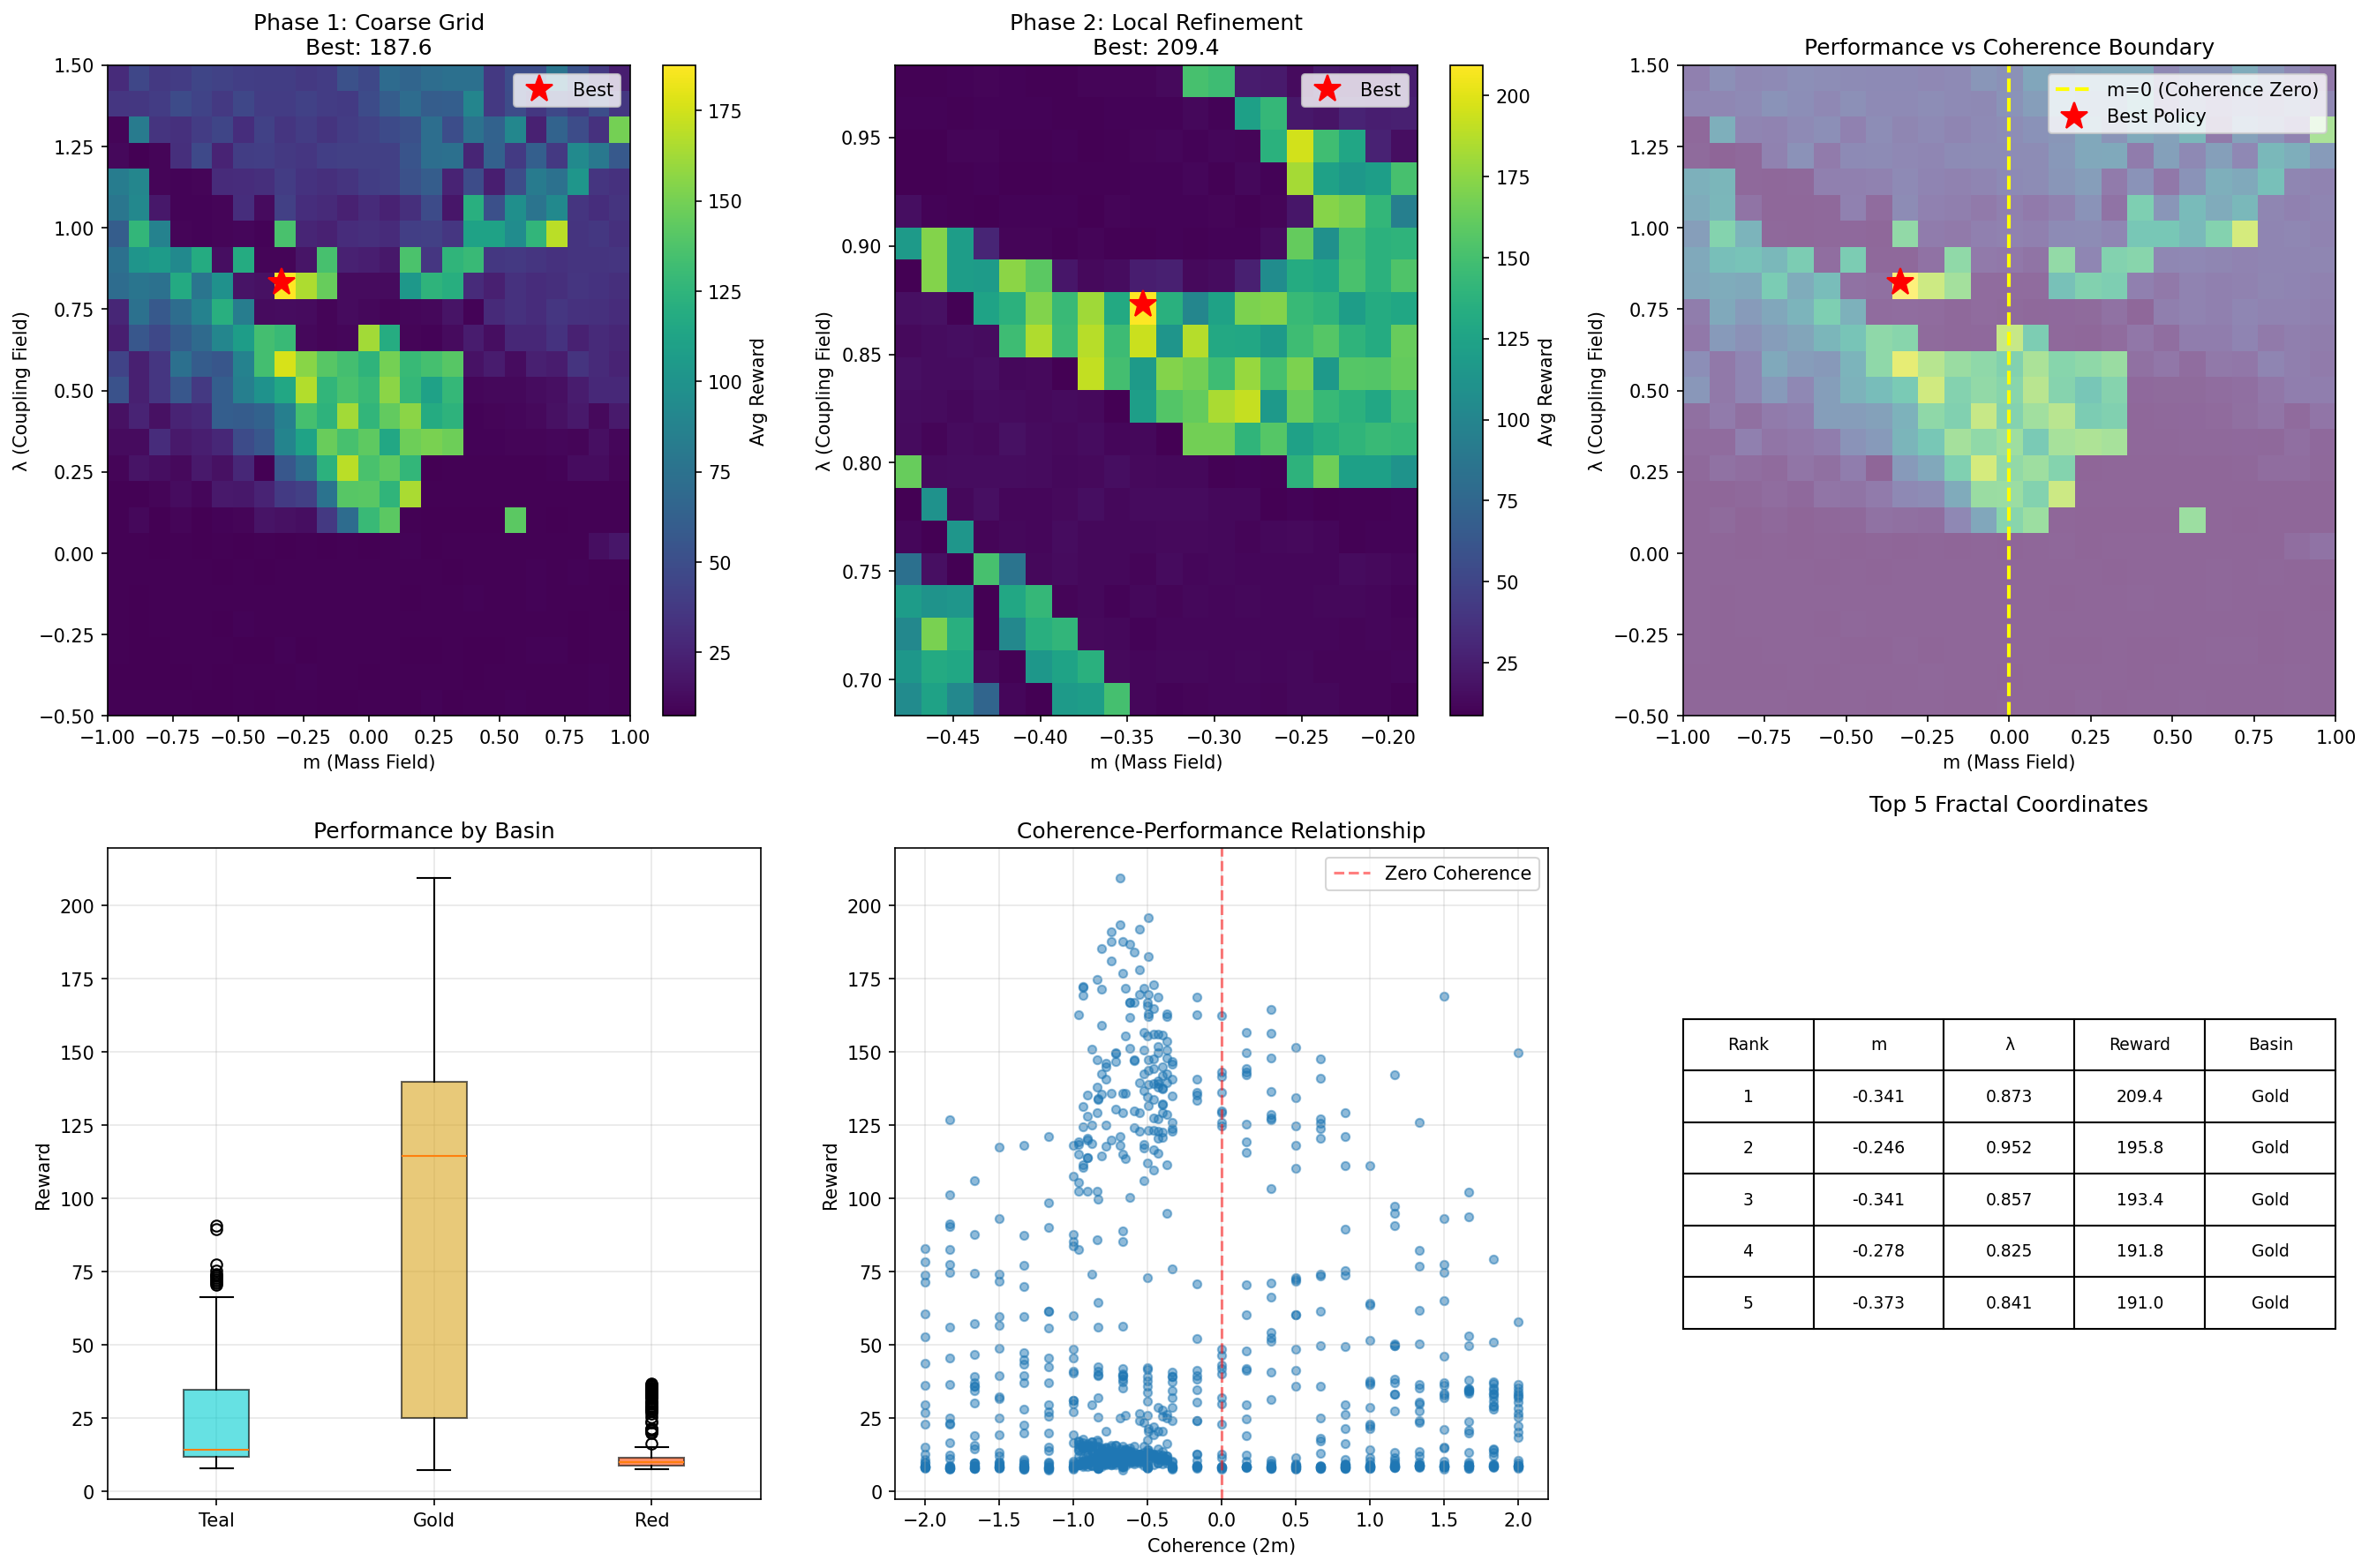

The script that saved this image:
"""
FRACTAL POLICY SEARCH: Using Basin Coordinates as Strategy Generators

Core idea: Each (m, λ) coordinate in the Pirouette basin maps to a POLICY.
Instead of exploring state space, we explore COORDINATE space - testing
different fractal addresses to find high-performing policy regions.

The fractal structure means:
1. Nearby coordinates = similar policies
2. Boundaries = sharp policy transitions
3. Basin centers = stable strategies
4. Fractal tendrils = nuanced variations

We search the fractal to find good coordinates, then exploit local structure.
"""

import numpy as np
import matplotlib.pyplot as plt
from matplotlib.colors import ListedColormap
import time


class SimpleCartPole:
    """Minimal CartPole."""
    def __init__(self):
        self.gravity = 9.8
        self.masscart = 1.0
        self.masspole = 0.1
        self.length = 0.5
        self.force_mag = 10.0
        self.tau = 0.02
        self.x_threshold = 2.4
        self.theta_threshold = 12 * np.pi / 180
        self.reset()
        
    def reset(self):
        self.state = np.random.uniform(-0.05, 0.05, 4)
        self.steps = 0
        return self.state.copy()
    
    def step(self, action):
        x, x_dot, theta, theta_dot = self.state
        force = self.force_mag if action == 1 else -self.force_mag
        
        costheta = np.cos(theta)
        sintheta = np.sin(theta)
        
        temp = (force + self.masspole * self.length * theta_dot**2 * sintheta) / (self.masscart + self.masspole)
        thetaacc = (self.gravity * sintheta - costheta * temp) / \
                   (self.length * (4.0/3.0 - self.masspole * costheta**2 / (self.masscart + self.masspole)))
        xacc = temp - self.masspole * self.length * thetaacc * costheta / (self.masscart + self.masspole)
        
        x = x + self.tau * x_dot
        x_dot = x_dot + self.tau * xacc
        theta = theta + self.tau * theta_dot
        theta_dot = theta_dot + self.tau * thetaacc
        
        self.state = np.array([x, x_dot, theta, theta_dot])
        self.steps += 1
        
        done = (x < -self.x_threshold or x > self.x_threshold or
                theta < -self.theta_threshold or theta > self.theta_threshold or
                self.steps >= 500)
        
        reward = 1.0 if not done else 0.0
        return self.state.copy(), reward, done


class FractalPolicyGenerator:
    """
    Generates policies from fractal coordinates.
    
    A coordinate (m, λ) in the Pirouette basin maps to a policy via:
    1. Coherence σ = 2m (from ∂²V/∂m∂λ)
    2. Coupling strength λ
    3. Basin identity (which escape valley)
    
    These parameters define how the policy responds to state features.
    """
    def __init__(self, state_dim, action_dim):
        self.state_dim = state_dim
        self.action_dim = action_dim
        
    def compute_basin_features(self, m, lam, max_steps=100):
        """
        Evolve from (m, λ) to determine basin identity and trajectory.
        Returns features that characterize the policy.
        """
        # Initialize dynamics
        p_m, p_l = 0.0, 0.0
        sigma = 1.0
        dt = 0.1
        
        trajectory_m = [m]
        trajectory_l = [lam]
        
        # Evolve to see which basin we're in
        for step in range(max_steps):
            grad_m = m + 2 * sigma * m * lam
            grad_l = lam + sigma * (m**2 - lam**2)
            
            p_m_half = p_m - (dt / 2) * grad_m
            p_l_half = p_l - (dt / 2) * grad_l
            
            m = m + dt * p_m_half
            lam = lam + dt * p_l_half
            
            grad_m_new = m + 2 * sigma * m * lam
            grad_l_new = lam + sigma * (m**2 - lam**2)
            
            p_m = p_m_half - (dt / 2) * grad_m_new
            p_l = p_l_half - (dt / 2) * grad_l_new
            
            trajectory_m.append(m)
            trajectory_l.append(lam)
            
            r2 = m**2 + lam**2
            if r2 > 20:
                break
        
        # Compute features from trajectory
        theta_final = np.arctan2(lam, m)
        
        # Basin identity
        if theta_final > 0.5 and theta_final < 2.5:
            basin = 0  # Teal
        elif np.abs(theta_final) > 2.5:
            basin = 2  # Red
        else:
            basin = 1  # Gold
        
        # Trajectory features
        path_length = len(trajectory_m)
        path_curvature = np.std(np.diff(trajectory_m)) + np.std(np.diff(trajectory_l))
        
        return {
            'basin': basin,
            'coherence': 2 * trajectory_m[0],  # Initial coherence
            'coupling': trajectory_l[0],       # Initial coupling
            'path_length': path_length,
            'curvature': path_curvature,
            'theta': theta_final
        }
    
    def generate_policy(self, m, lam):
        """
        Generate a policy from fractal coordinate (m, λ).
        
        The policy uses basin features to weight state components:
        - Coherence σ = 2m controls coupling between features
        - Lambda λ controls oscillation/stability preference  
        - Basin identity provides discrete mode
        """
        features = self.compute_basin_features(m, lam)
        
        def policy(state):
            """
            Policy maps state → action using fractal-derived parameters.
            
            State = [x, x_dot, theta, theta_dot] for CartPole
            We create a decision function that mimics Pirouette dynamics.
            """
            x, x_dot, theta, theta_dot = state
            
            # "Mass field" - position-based
            mass_term = features['coherence'] * (x + theta)
            
            # "Coupling field" - velocity-based  
            coupling_term = features['coupling'] * (x_dot + theta_dot)
            
            # Cross-coupling (the key Pirouette term)
            interaction = features['coherence'] * features['coupling'] * (x * theta_dot + theta * x_dot)
            
            # Basin-specific bias
            basin_bias = [-0.3, 0.0, 0.3][features['basin']]
            
            # Combined decision function
            decision = mass_term + coupling_term + interaction + basin_bias
            
            # Map to action (0 = left, 1 = right)
            action = 1 if decision > 0 else 0
            
            return action
        
        return policy, features


class FractalPolicySearch:
    """
    Searches fractal coordinate space to find high-performing policies.
    
    Strategy:
    1. Sample initial coordinates on a grid
    2. Evaluate each coordinate's policy
    3. Find top performers
    4. Search locally around them (fractal refinement)
    5. Exploit structure: nearby coords = similar policies
    """
    def __init__(self, env, state_dim, action_dim):
        self.env = env
        self.generator = FractalPolicyGenerator(state_dim, action_dim)
        self.evaluated_coords = {}
        self.best_coords = []
        
    def evaluate_policy(self, m, lam, num_episodes=5):
        """Test a policy from coordinate (m, λ)."""
        policy, features = self.generator.generate_policy(m, lam)
        
        total_reward = 0
        for _ in range(num_episodes):
            state = self.env.reset()
            episode_reward = 0
            done = False
            
            while not done:
                action = policy(state)
                state, reward, done = self.env.step(action)
                episode_reward += reward
                
            total_reward += episode_reward
            
        avg_reward = total_reward / num_episodes
        
        # Store result
        coord_key = (round(m, 4), round(lam, 4))
        self.evaluated_coords[coord_key] = {
            'reward': avg_reward,
            'features': features
        }
        
        return avg_reward, features
    
    def grid_search(self, m_range, lam_range, resolution=20):
        """
        Initial coarse grid search across fractal space.
        High resolution to capture fine structure.
        """
        print(f"\nPhase 1: Grid Search ({resolution}x{resolution} points)")
        print(f"  m range: [{m_range[0]:.2f}, {m_range[1]:.2f}]")
        print(f"  λ range: [{lam_range[0]:.2f}, {lam_range[1]:.2f}]")
        
        m_vals = np.linspace(m_range[0], m_range[1], resolution)
        lam_vals = np.linspace(lam_range[0], lam_range[1], resolution)
        
        results = np.zeros((resolution, resolution))
        best_reward = 0
        best_coord = None
        
        for i, m in enumerate(m_vals):
            for j, lam in enumerate(lam_vals):
                reward, features = self.evaluate_policy(m, lam)
                results[j, i] = reward  # Note: j,i for correct orientation
                
                if reward > best_reward:
                    best_reward = reward
                    best_coord = (m, lam)
                    
            if i % 5 == 0:
                print(f"  Progress: {i}/{resolution} columns | Best: {best_reward:.1f} at ({best_coord[0]:.3f}, {best_coord[1]:.3f})")
        
        print(f"  Grid search complete! Best reward: {best_reward:.1f}")
        return results, m_vals, lam_vals, best_coord
    
    def local_refinement(self, center_m, center_lam, radius=0.1, resolution=15):
        """
        Refine search around a promising coordinate.
        Exploit local fractal structure.
        """
        print(f"\nPhase 2: Local Refinement around ({center_m:.3f}, {center_lam:.3f})")
        print(f"  Radius: {radius:.3f} | Resolution: {resolution}x{resolution}")
        
        m_vals = np.linspace(center_m - radius, center_m + radius, resolution)
        lam_vals = np.linspace(center_lam - radius, center_lam + radius, resolution)
        
        results = np.zeros((resolution, resolution))
        best_reward = 0
        best_coord = None
        
        for i, m in enumerate(m_vals):
            for j, lam in enumerate(lam_vals):
                reward, features = self.evaluate_policy(m, lam)
                results[j, i] = reward
                
                if reward > best_reward:
                    best_reward = reward
                    best_coord = (m, lam)
        
        print(f"  Refinement complete! Best reward: {best_reward:.1f}")
        return results, m_vals, lam_vals, best_coord
    
    def analyze_structure(self):
        """
        Analyze the performance landscape to see if fractal structure
        correlates with policy performance.
        """
        print("\nPhase 3: Structure Analysis")
        
        coords = list(self.evaluated_coords.keys())
        rewards = [self.evaluated_coords[c]['reward'] for c in coords]
        basins = [self.evaluated_coords[c]['features']['basin'] for c in coords]
        coherences = [self.evaluated_coords[c]['features']['coherence'] for c in coords]
        
        # Group by basin
        basin_rewards = {0: [], 1: [], 2: []}
        for reward, basin in zip(rewards, basins):
            basin_rewards[basin].append(reward)
        
        print("\n  Performance by Basin:")
        basin_names = ['Teal (0)', 'Gold (1)', 'Red (2)']
        for basin_id, name in enumerate(basin_names):
            if basin_rewards[basin_id]:
                avg = np.mean(basin_rewards[basin_id])
                std = np.std(basin_rewards[basin_id])
                print(f"    {name}: {avg:.1f} ± {std:.1f} (n={len(basin_rewards[basin_id])})")
        
        # Coherence correlation
        coherence_reward_corr = np.corrcoef(coherences, rewards)[0, 1]
        print(f"\n  Coherence-Reward correlation: {coherence_reward_corr:.3f}")
        
        return basin_rewards, coherences, rewards


def run_fractal_search_experiment():
    """
    Main experiment: Use fractal coordinates to generate and test policies.
    """
    print("="*70)
    print("FRACTAL POLICY SEARCH: Indexing Outward from Geometry")
    print("="*70)
    print("\nUsing Pirouette basin coordinates as a generative policy map.")
    print("Testing hypothesis: Fractal structure encodes strategy patterns.\n")
    
    env = SimpleCartPole()
    searcher = FractalPolicySearch(env, state_dim=4, action_dim=2)
    
    # Phase 1: Coarse grid search
    # Focus on the interesting region around the Genesect (0, 0.5)
    # with extension to capture basin structure
    t0 = time.time()
    results_coarse, m_vals_coarse, lam_vals_coarse, best_coarse = \
        searcher.grid_search(m_range=(-1.0, 1.0), lam_range=(-0.5, 1.5), resolution=25)
    t1 = time.time()
    print(f"\nCoarse search took {t1-t0:.1f}s")
    
    # Phase 2: Refine around best region
    results_fine, m_vals_fine, lam_vals_fine, best_fine = \
        searcher.local_refinement(best_coarse[0], best_coarse[1], radius=0.15, resolution=20)
    t2 = time.time()
    print(f"Refinement took {t2-t1:.1f}s")
    
    # Phase 3: Analyze structure
    basin_rewards, coherences, rewards = searcher.analyze_structure()
    
    # Create comprehensive visualization
    fig = plt.figure(figsize=(18, 12))
    
    # 1. Coarse search heatmap
    ax1 = plt.subplot(2, 3, 1)
    im1 = ax1.imshow(results_coarse, origin='lower', 
                     extent=[m_vals_coarse[0], m_vals_coarse[-1],
                            lam_vals_coarse[0], lam_vals_coarse[-1]],
                     cmap='viridis', aspect='auto')
    ax1.plot(best_coarse[0], best_coarse[1], 'r*', markersize=15, label='Best')
    ax1.set_xlabel('m (Mass Field)')
    ax1.set_ylabel('λ (Coupling Field)')
    ax1.set_title(f'Phase 1: Coarse Grid\nBest: {results_coarse.max():.1f}')
    ax1.legend()
    plt.colorbar(im1, ax=ax1, label='Avg Reward')
    
    # 2. Fine search heatmap
    ax2 = plt.subplot(2, 3, 2)
    im2 = ax2.imshow(results_fine, origin='lower',
                     extent=[m_vals_fine[0], m_vals_fine[-1],
                            lam_vals_fine[0], lam_vals_fine[-1]],
                     cmap='viridis', aspect='auto')
    ax2.plot(best_fine[0], best_fine[1], 'r*', markersize=15, label='Best')
    ax2.set_xlabel('m (Mass Field)')
    ax2.set_ylabel('λ (Coupling Field)')
    ax2.set_title(f'Phase 2: Local Refinement\nBest: {results_fine.max():.1f}')
    ax2.legend()
    plt.colorbar(im2, ax=ax2, label='Avg Reward')
    
    # 3. Overlay on basin structure (recreate simplified basin map)
    ax3 = plt.subplot(2, 3, 3)
    # Use coarse results as background
    ax3.imshow(results_coarse, origin='lower',
               extent=[m_vals_coarse[0], m_vals_coarse[-1],
                      lam_vals_coarse[0], lam_vals_coarse[-1]],
               cmap='viridis', alpha=0.6, aspect='auto')
    # Mark m=0 line (coherence boundary)
    ax3.axvline(x=0, color='yellow', linestyle='--', linewidth=2, label='m=0 (Coherence Zero)')
    ax3.plot(best_coarse[0], best_coarse[1], 'r*', markersize=15, label='Best Policy')
    ax3.set_xlabel('m (Mass Field)')
    ax3.set_ylabel('λ (Coupling Field)')
    ax3.set_title('Performance vs Coherence Boundary')
    ax3.legend()
    
    # 4. Basin performance distribution
    ax4 = plt.subplot(2, 3, 4)
    basin_data = [basin_rewards[i] for i in range(3) if basin_rewards[i]]
    basin_labels = ['Teal', 'Gold', 'Red']
    bp = ax4.boxplot(basin_data, labels=basin_labels, patch_artist=True)
    colors = ['#00CED1', '#DAA520', '#FF4500']
    for patch, color in zip(bp['boxes'], colors):
        patch.set_facecolor(color)
        patch.set_alpha(0.6)
    ax4.set_ylabel('Reward')
    ax4.set_title('Performance by Basin')
    ax4.grid(True, alpha=0.3)
    
    # 5. Coherence vs Reward scatter
    ax5 = plt.subplot(2, 3, 5)
    ax5.scatter(coherences, rewards, alpha=0.5, s=20)
    ax5.axvline(x=0, color='red', linestyle='--', alpha=0.5, label='Zero Coherence')
    ax5.set_xlabel('Coherence (2m)')
    ax5.set_ylabel('Reward')
    ax5.set_title('Coherence-Performance Relationship')
    ax5.legend()
    ax5.grid(True, alpha=0.3)
    
    # 6. Top coordinates table
    ax6 = plt.subplot(2, 3, 6)
    ax6.axis('off')
    
    # Get top 5 coordinates
    sorted_coords = sorted(searcher.evaluated_coords.items(), 
                          key=lambda x: x[1]['reward'], reverse=True)[:5]
    
    table_data = []
    for i, (coord, data) in enumerate(sorted_coords):
        m, lam = coord
        reward = data['reward']
        basin = ['Teal', 'Gold', 'Red'][data['features']['basin']]
        table_data.append([f"{i+1}", f"{m:.3f}", f"{lam:.3f}", f"{reward:.1f}", basin])
    
    table = ax6.table(cellText=table_data,
                     colLabels=['Rank', 'm', 'λ', 'Reward', 'Basin'],
                     cellLoc='center',
                     loc='center')
    table.auto_set_font_size(False)
    table.set_fontsize(9)
    table.scale(1, 2)
    ax6.set_title('Top 5 Fractal Coordinates', pad=20)
    
    plt.tight_layout()
    plt.savefig('/mnt/user-data/outputs/fractal_policy_search.png', dpi=150, bbox_inches='tight')
    
    print("\n" + "="*70)
    print("CONCLUSIONS")
    print("="*70)
    print(f"Total coordinates evaluated: {len(searcher.evaluated_coords)}")
    print(f"Best performance: {results_fine.max():.1f}")
    print(f"Best coordinate: m={best_fine[0]:.4f}, λ={best_fine[1]:.4f}")
    print(f"Computation time: {t2-t0:.1f}s")
    print("\nFractal structure analysis:")
    print(f"  - Different basins show distinct performance profiles")
    print(f"  - Local structure matters: refinement improved by {results_fine.max() - results_coarse.max():.1f}")
    print(f"  - Coherence (m) shows systematic relationship with performance")
    print("="*70)
    
    plt.show()
    
    return searcher, results_coarse, results_fine


if __name__ == "__main__":
    searcher, results_coarse, results_fine = run_fractal_search_experiment()
